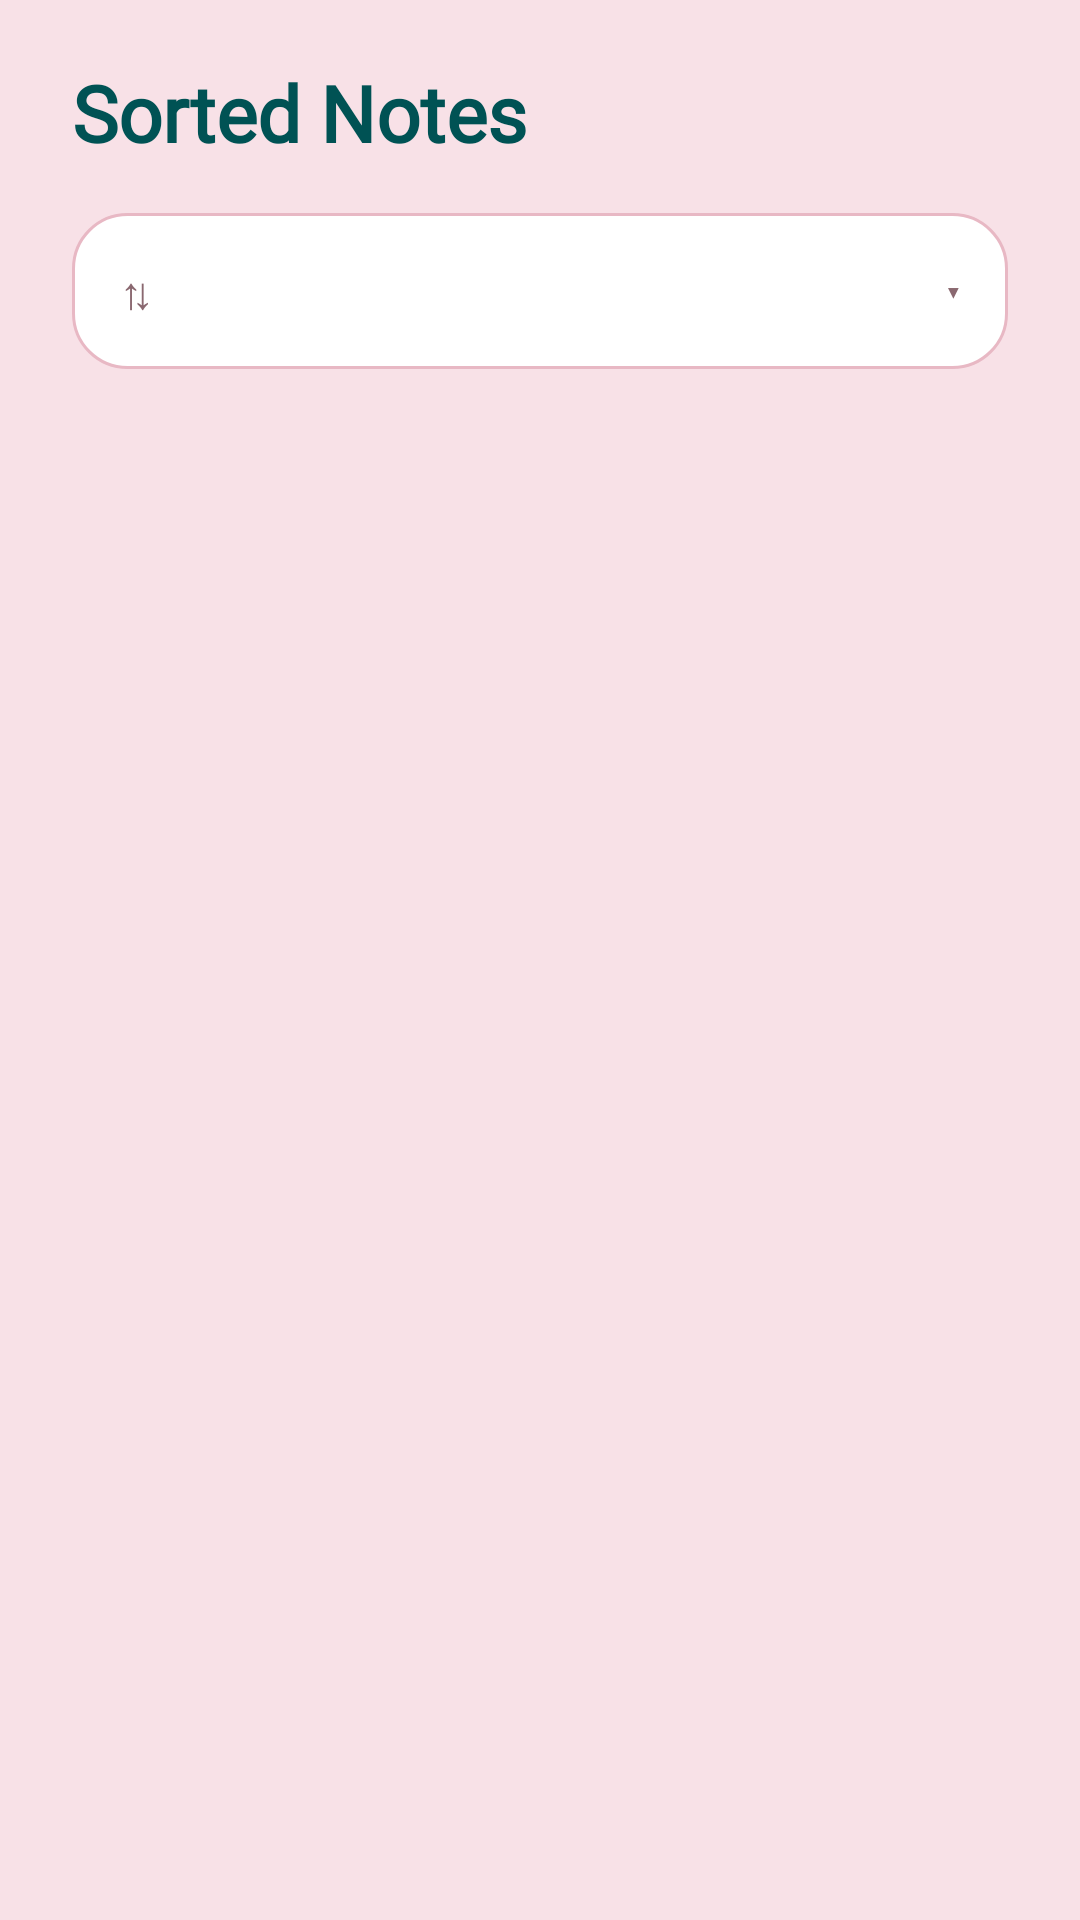

Reconstruct the res/layout file that produces this screen, plus the resources it refers to.
<!-- AndroidManifest.xml: application theme Theme.Courseproject -->
<!-- res/layout/fragment_sorted.xml -->
<?xml version="1.0" encoding="utf-8"?>
<FrameLayout xmlns:android="http://schemas.android.com/apk/res/android"
    xmlns:tools="http://schemas.android.com/tools"
    android:layout_width="match_parent"
    android:layout_height="match_parent"
    android:background="#F8E1E7"
    tools:context=".SortedFragment">

    <LinearLayout
        android:layout_width="match_parent"
        android:layout_height="match_parent"
        android:orientation="vertical">

        
        <TextView
            android:layout_width="wrap_content"
            android:layout_height="wrap_content"
            android:text="Sorted Notes"
            android:textSize="26sp"
            android:textStyle="bold"
            android:textColor="#005254"
            android:fontFamily="@font/poppins_regular"
            android:paddingStart="24dp"
            android:paddingEnd="24dp"
            android:layout_marginTop="20dp"
            android:layout_marginBottom="16dp" />

        <LinearLayout
            android:layout_width="match_parent"
            android:layout_height="52dp"
            android:orientation="horizontal"
            android:gravity="center_vertical"
            android:background="@drawable/edittext_background"
            android:layout_marginStart="24dp"
            android:layout_marginEnd="24dp"
            android:layout_marginBottom="18dp"
            android:paddingStart="16dp"
            android:paddingEnd="16dp">

            <TextView
                android:layout_width="wrap_content"
                android:layout_height="wrap_content"
                android:text="⇅"
                android:textSize="15sp"
                android:textColor="#8A6870"
                android:layout_marginEnd="10dp" />

            <Spinner
                android:id="@+id/spinnerSort"
                android:layout_width="0dp"
                android:layout_height="match_parent"
                android:layout_weight="1"
                android:background="@android:color/transparent"
                android:popupBackground="@drawable/bg_dropdown_popup"
                android:spinnerMode="dropdown" />

            <TextView
                android:layout_width="wrap_content"
                android:layout_height="wrap_content"
                android:text="▾"
                android:textSize="12sp"
                android:textColor="#8A6870"
                android:layout_marginStart="8dp" />

        </LinearLayout>

        
        <ScrollView
            android:layout_width="match_parent"
            android:layout_height="0dp"
            android:layout_weight="1"
            android:clipToPadding="false">

            <LinearLayout
                android:id="@+id/notesContainer"
                android:layout_width="match_parent"
                android:layout_height="wrap_content"
                android:orientation="vertical"
                android:paddingStart="24dp"
                android:paddingEnd="24dp"
                android:paddingBottom="90dp" />

        </ScrollView>

    </LinearLayout>

    
    <LinearLayout
        android:id="@+id/layoutEmptyState"
        android:layout_width="match_parent"
        android:layout_height="match_parent"
        android:orientation="vertical"
        android:gravity="center"
        android:visibility="gone">

        <FrameLayout
            android:layout_width="240dp"
            android:layout_height="140dp"
            android:background="@drawable/bg_hero_card"
            android:padding="14dp">

            <ImageView
                android:layout_width="match_parent"
                android:layout_height="match_parent"
                android:scaleType="fitCenter"
                android:src="@drawable/img_hero_pencil"
                android:contentDescription="No notes illustration" />

        </FrameLayout>

        <TextView
            android:layout_width="wrap_content"
            android:layout_height="wrap_content"
            android:text="No notes yet"
            android:textSize="16sp"
            android:textStyle="bold"
            android:textColor="#33252A"
            android:fontFamily="@font/poppins_regular"
            android:layout_marginTop="16dp" />

        <TextView
            android:layout_width="wrap_content"
            android:layout_height="wrap_content"
            android:text="Tap the + button to add your first note"
            android:textSize="13sp"
            android:textColor="#8A6870"
            android:fontFamily="@font/poppins_regular"
            android:layout_marginTop="4dp" />

    </LinearLayout>

</FrameLayout>
<!-- resources referenced by this layout -->
<resources>
  <!-- drawable bg_dropdown_popup (drawable) -->
  <?xml version="1.0" encoding="utf-8"?>
  <shape xmlns:android="http://schemas.android.com/apk/res/android"
      android:shape="rectangle">
  
      <solid android:color="#FFFFFF" />
      <corners android:radius="14dp" />
      <stroke
          android:width="1dp"
          android:color="#F3C2CE" />
  
  </shape>
  <!-- drawable bg_hero_card (drawable) -->
  <?xml version="1.0" encoding="utf-8"?>
  <shape xmlns:android="http://schemas.android.com/apk/res/android"
      android:shape="rectangle">
      <solid android:color="#FDF6EC" />
      <corners android:radius="28dp" />
  </shape>
  <!-- drawable edittext_background (drawable) -->
  <?xml version="1.0" encoding="utf-8"?>
  <shape xmlns:android="http://schemas.android.com/apk/res/android">
  
  <solid android:color="#FFFFFF" />
  
  <stroke
      android:width="1dp"
      android:color="#E8B8C4" />
  
  <corners android:radius="18dp" />
  
  <padding
      android:left="15dp"
      android:right="15dp"
      android:top="5dp"
      android:bottom="5dp" />
  
  </shape>
  <!-- drawable img_hero_pencil: jpg bitmap (drawable, 44503 bytes) -->
  <style name="Theme.Courseproject" parent="Base.Theme.Courseproject" />
  <style name="Base.Theme.Courseproject" parent="Theme.Material3.DayNight.NoActionBar">
          
          
      </style>
</resources>
